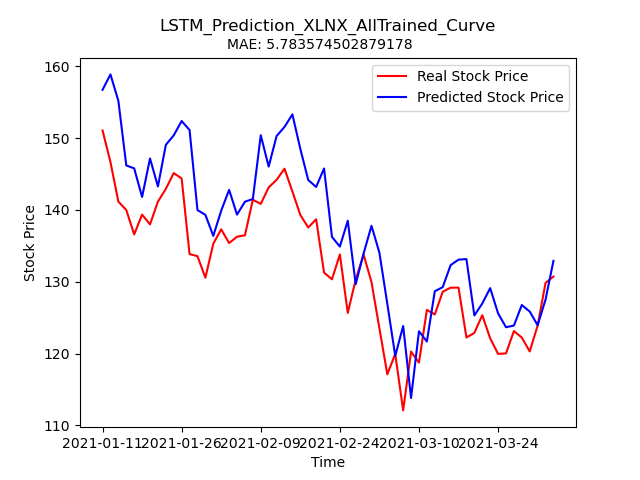

Data behind this chart, as committed beside it:
Stock, Date, Real_Price, Predicted_Price
XLNX, 2021-01-11, 151.1, 156.7
XLNX, 2021-01-12, 146.7, 158.9
XLNX, 2021-01-13, 141.2, 155.2
XLNX, 2021-01-14, 140.0, 146.2
XLNX, 2021-01-15, 136.6, 145.8
XLNX, 2021-01-19, 139.4, 141.8
XLNX, 2021-01-20, 138.0, 147.2
XLNX, 2021-01-21, 141.2, 143.3
XLNX, 2021-01-22, 142.9, 149.1
XLNX, 2021-01-25, 145.1, 150.4
XLNX, 2021-01-26, 144.4, 152.4
XLNX, 2021-01-27, 133.9, 151.1
XLNX, 2021-01-28, 133.6, 140
XLNX, 2021-01-29, 130.6, 139.3
XLNX, 2021-02-01, 135.3, 136.4
XLNX, 2021-02-02, 137.3, 139.9
XLNX, 2021-02-03, 135.4, 142.8
XLNX, 2021-02-04, 136.3, 139.4
XLNX, 2021-02-05, 136.5, 141.2
XLNX, 2021-02-08, 141.4, 141.5
XLNX, 2021-02-09, 140.8, 150.4
XLNX, 2021-02-10, 143.2, 146
XLNX, 2021-02-11, 144.2, 150.3
XLNX, 2021-02-12, 145.8, 151.6
XLNX, 2021-02-16, 142.6, 153.3
XLNX, 2021-02-17, 139.3, 148.5
XLNX, 2021-02-18, 137.6, 144.2
XLNX, 2021-02-19, 138.7, 143.2
XLNX, 2021-02-22, 131.3, 145.8
XLNX, 2021-02-23, 130.3, 136.3
XLNX, 2021-02-24, 133.8, 134.9
XLNX, 2021-02-25, 125.7, 138.5
XLNX, 2021-02-26, 130.3, 129.7
XLNX, 2021-03-01, 133.8, 133.9
XLNX, 2021-03-02, 129.9, 137.8
XLNX, 2021-03-03, 123.5, 134
XLNX, 2021-03-04, 117.1, 126.9
XLNX, 2021-03-05, 120, 119.7
XLNX, 2021-03-08, 112.1, 123.8
XLNX, 2021-03-09, 120.3, 113.8
XLNX, 2021-03-10, 118.7, 123.1
XLNX, 2021-03-11, 126.1, 121.7
XLNX, 2021-03-12, 125.5, 128.7
XLNX, 2021-03-15, 128.6, 129.3
XLNX, 2021-03-16, 129.2, 132.3
XLNX, 2021-03-17, 129.2, 133.1
XLNX, 2021-03-18, 122.2, 133.2
XLNX, 2021-03-19, 122.9, 125.3
XLNX, 2021-03-22, 125.3, 127
XLNX, 2021-03-23, 122.1, 129.1
XLNX, 2021-03-24, 120, 125.6
XLNX, 2021-03-25, 120, 123.7
XLNX, 2021-03-26, 123.1, 123.9
XLNX, 2021-03-29, 122.2, 126.8
XLNX, 2021-03-30, 120.3, 125.9
XLNX, 2021-03-31, 123.9, 123.9
XLNX, 2021-04-01, 129.8, 127.5
XLNX, 2021-04-05, 130.7, 132.9
